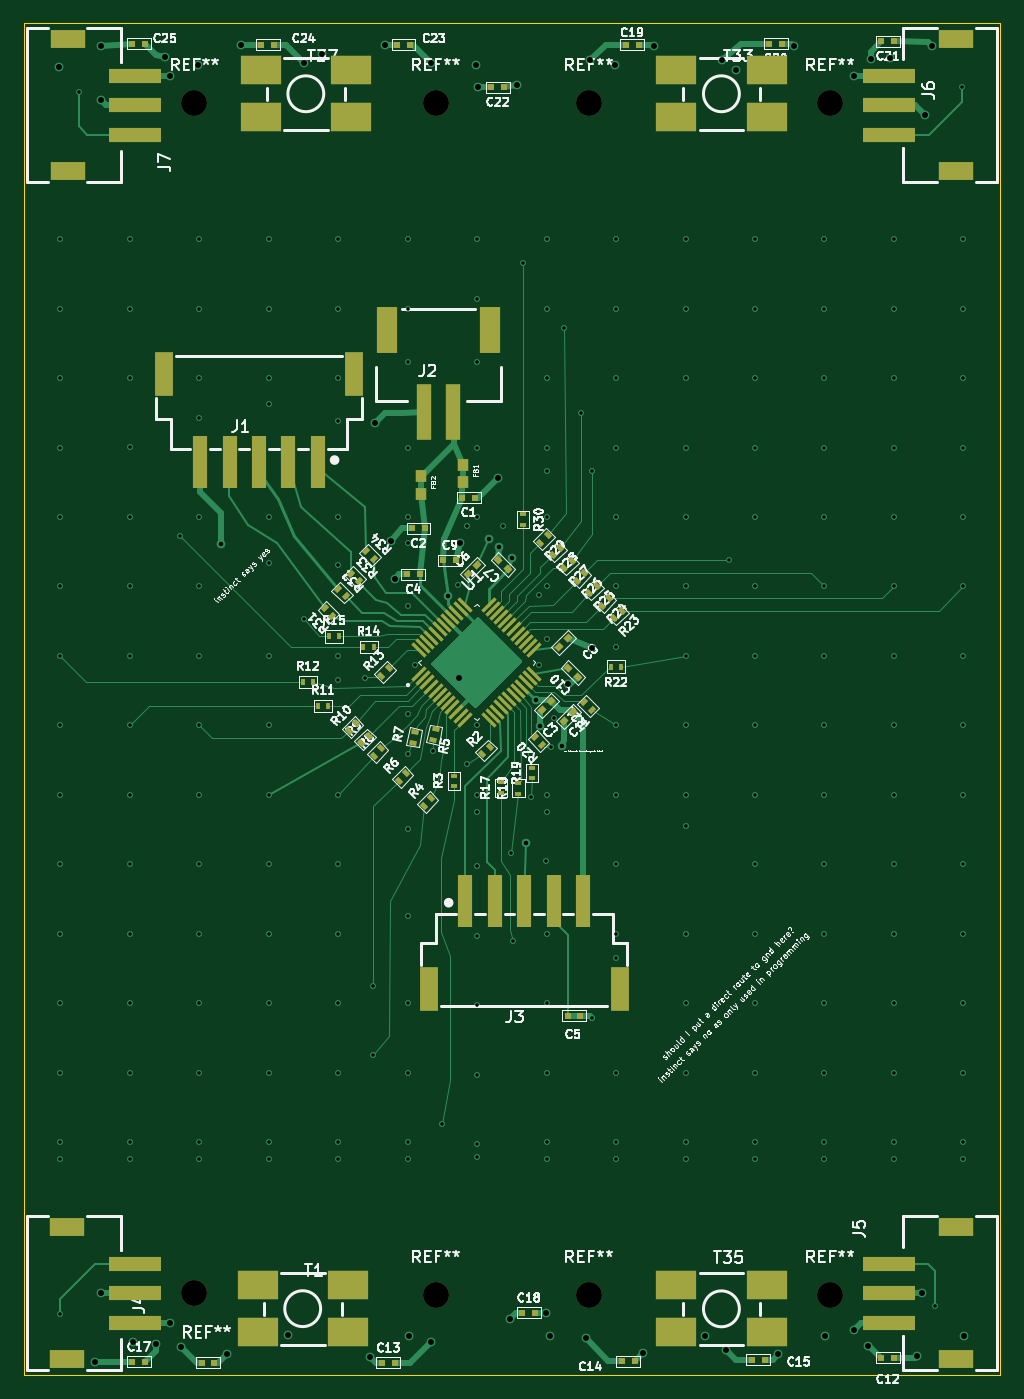
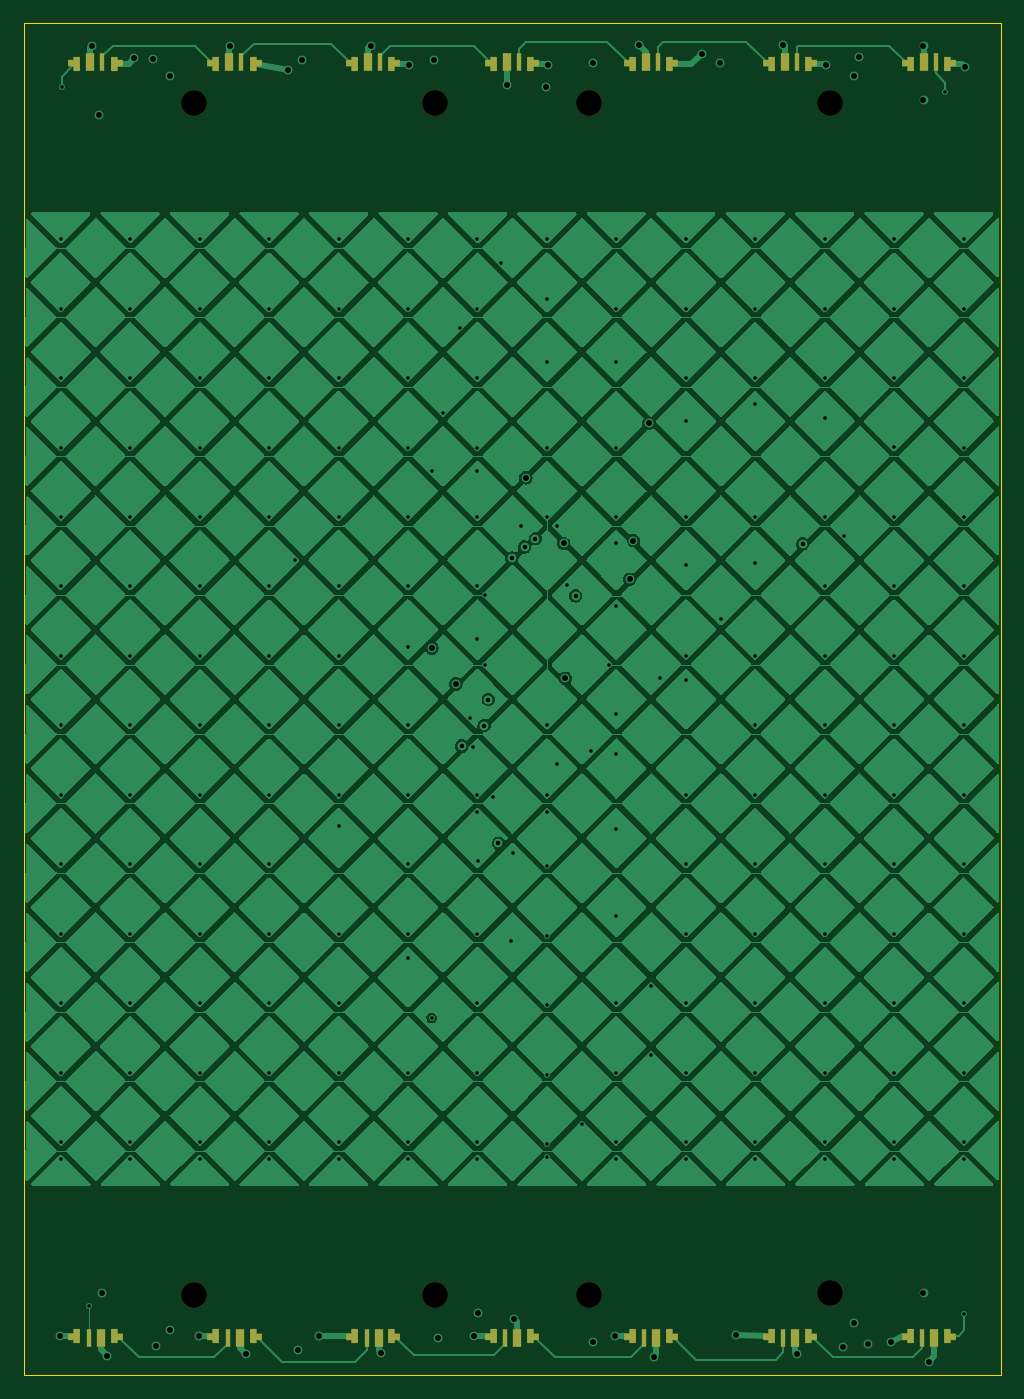
Circuit board: 10 layer files. Board 83.0 x 114.9 mm.
- bottom_copper: magnetonetouchpad-B_Cu.gbl (275451 bytes)
- bottom_mask: magnetonetouchpad-B_Mask.gbs (3095 bytes)
- paste: magnetonetouchpad-B_Paste.gbp (2862 bytes)
- outline: magnetonetouchpad-Edge_Cuts.gm1 (738 bytes)
- top_copper: magnetonetouchpad-F_Cu.gtl (35742 bytes)
- top_mask: magnetonetouchpad-F_Mask.gts (7777 bytes)
- paste: magnetonetouchpad-F_Paste.gtp (7504 bytes)
- top_silk: magnetonetouchpad-F_Silkscreen.gto (127382 bytes)
- drill: magnetonetouchpad-NPTH.drl (482 bytes)
- drill: magnetonetouchpad-PTH.drl (5755 bytes)

=== bottom_copper: magnetonetouchpad-B_Cu.gbl (275451 bytes, source omitted) ===
=== bottom_mask: magnetonetouchpad-B_Mask.gbs ===
G04 #@! TF.GenerationSoftware,KiCad,Pcbnew,(6.0.10)*
G04 #@! TF.CreationDate,2023-07-30T21:36:38+01:00*
G04 #@! TF.ProjectId,magnetonetouchpad,6d61676e-6574-46f6-9e65-746f75636870,rev?*
G04 #@! TF.SameCoordinates,Original*
G04 #@! TF.FileFunction,Soldermask,Bot*
G04 #@! TF.FilePolarity,Negative*
%FSLAX46Y46*%
G04 Gerber Fmt 4.6, Leading zero omitted, Abs format (unit mm)*
G04 Created by KiCad (PCBNEW (6.0.10)) date 2023-07-30 21:36:38*
%MOMM*%
%LPD*%
G01*
G04 APERTURE LIST*
G04 Aperture macros list*
%AMFreePoly0*
4,1,9,0.500000,-0.600000,-0.050000,-0.600000,-0.050000,-0.350000,-0.500000,-0.350000,-0.500000,0.200000,-0.050000,0.200000,-0.050000,0.600000,0.500000,0.600000,0.500000,-0.600000,0.500000,-0.600000,$1*%
%AMFreePoly1*
4,1,9,0.050000,0.200000,0.500000,0.200000,0.500000,-0.350000,0.050000,-0.350000,0.050000,-0.600000,-0.500000,-0.600000,-0.500000,0.600000,0.050000,0.600000,0.050000,0.200000,0.050000,0.200000,$1*%
G04 Aperture macros list end*
%ADD10C,2.200000*%
%ADD11FreePoly0,180.000000*%
%ADD12R,0.700000X1.487500*%
%ADD13R,0.450000X1.487500*%
%ADD14FreePoly1,180.000000*%
%ADD15FreePoly0,0.000000*%
%ADD16FreePoly1,0.000000*%
G04 APERTURE END LIST*
D10*
X130852985Y-148502124D03*
X143852985Y-148502124D03*
X143852985Y-47236499D03*
X164352985Y-148502124D03*
X110352985Y-47236499D03*
X110352985Y-148359308D03*
X130852985Y-47236499D03*
X164352985Y-47236499D03*
D11*
X103737686Y-43985874D03*
D12*
X102387686Y-43817124D03*
D13*
X101362686Y-43817124D03*
D14*
X100137686Y-43960874D03*
D15*
X100137686Y-151960874D03*
D12*
X101487686Y-152129624D03*
D13*
X102512686Y-152129624D03*
D16*
X103737686Y-151985874D03*
D11*
X174537686Y-43985874D03*
D12*
X173187686Y-43817124D03*
D13*
X172162686Y-43817124D03*
D14*
X170937686Y-43960874D03*
D15*
X111937686Y-151960874D03*
D12*
X113287686Y-152129624D03*
D13*
X114312686Y-152129624D03*
D16*
X115537686Y-151985874D03*
D11*
X127337686Y-43985874D03*
D12*
X125987686Y-43817124D03*
D13*
X124962686Y-43817124D03*
D14*
X123737686Y-43960874D03*
D15*
X135537686Y-151960874D03*
D12*
X136887686Y-152129624D03*
D13*
X137912686Y-152129624D03*
D16*
X139137686Y-151985874D03*
D11*
X139137686Y-43985874D03*
D12*
X137787686Y-43817124D03*
D13*
X136762686Y-43817124D03*
D14*
X135537686Y-43960874D03*
D11*
X150937686Y-43985874D03*
D12*
X149587686Y-43817124D03*
D13*
X148562686Y-43817124D03*
D14*
X147337686Y-43960874D03*
D15*
X123737686Y-151960874D03*
D12*
X125087686Y-152129624D03*
D13*
X126112686Y-152129624D03*
D16*
X127337686Y-151985874D03*
D15*
X170937686Y-151960874D03*
D12*
X172287686Y-152129624D03*
D13*
X173312686Y-152129624D03*
D16*
X174537686Y-151985874D03*
D11*
X162737686Y-43985874D03*
D12*
X161387686Y-43817124D03*
D13*
X160362686Y-43817124D03*
D14*
X159137686Y-43960874D03*
D11*
X115537686Y-43985874D03*
D12*
X114187686Y-43817124D03*
D13*
X113162686Y-43817124D03*
D14*
X111937686Y-43960874D03*
D15*
X147337686Y-151960874D03*
D12*
X148687686Y-152129624D03*
D13*
X149712686Y-152129624D03*
D16*
X150937686Y-151985874D03*
D15*
X159137686Y-151960874D03*
D12*
X160487686Y-152129624D03*
D13*
X161512686Y-152129624D03*
D16*
X162737686Y-151985874D03*
M02*

=== paste: magnetonetouchpad-B_Paste.gbp ===
G04 #@! TF.GenerationSoftware,KiCad,Pcbnew,(6.0.10)*
G04 #@! TF.CreationDate,2023-07-30T21:36:37+01:00*
G04 #@! TF.ProjectId,magnetonetouchpad,6d61676e-6574-46f6-9e65-746f75636870,rev?*
G04 #@! TF.SameCoordinates,Original*
G04 #@! TF.FileFunction,Paste,Bot*
G04 #@! TF.FilePolarity,Positive*
%FSLAX46Y46*%
G04 Gerber Fmt 4.6, Leading zero omitted, Abs format (unit mm)*
G04 Created by KiCad (PCBNEW (6.0.10)) date 2023-07-30 21:36:37*
%MOMM*%
%LPD*%
G01*
G04 APERTURE LIST*
G04 Aperture macros list*
%AMFreePoly0*
4,1,9,0.500000,-0.600000,-0.050000,-0.600000,-0.050000,-0.350000,-0.500000,-0.350000,-0.500000,0.200000,-0.050000,0.200000,-0.050000,0.600000,0.500000,0.600000,0.500000,-0.600000,0.500000,-0.600000,$1*%
%AMFreePoly1*
4,1,9,0.050000,0.200000,0.500000,0.200000,0.500000,-0.350000,0.050000,-0.350000,0.050000,-0.600000,-0.500000,-0.600000,-0.500000,0.600000,0.050000,0.600000,0.050000,0.200000,0.050000,0.200000,$1*%
G04 Aperture macros list end*
%ADD10FreePoly0,180.000000*%
%ADD11R,0.700000X1.487500*%
%ADD12R,0.450000X1.487500*%
%ADD13FreePoly1,180.000000*%
%ADD14FreePoly0,0.000000*%
%ADD15FreePoly1,0.000000*%
G04 APERTURE END LIST*
D10*
X103737686Y-43985874D03*
D11*
X102387686Y-43817124D03*
D12*
X101362686Y-43817124D03*
D13*
X100137686Y-43960874D03*
D14*
X100137686Y-151960874D03*
D11*
X101487686Y-152129624D03*
D12*
X102512686Y-152129624D03*
D15*
X103737686Y-151985874D03*
D10*
X174537686Y-43985874D03*
D11*
X173187686Y-43817124D03*
D12*
X172162686Y-43817124D03*
D13*
X170937686Y-43960874D03*
D14*
X111937686Y-151960874D03*
D11*
X113287686Y-152129624D03*
D12*
X114312686Y-152129624D03*
D15*
X115537686Y-151985874D03*
D10*
X127337686Y-43985874D03*
D11*
X125987686Y-43817124D03*
D12*
X124962686Y-43817124D03*
D13*
X123737686Y-43960874D03*
D14*
X135537686Y-151960874D03*
D11*
X136887686Y-152129624D03*
D12*
X137912686Y-152129624D03*
D15*
X139137686Y-151985874D03*
D10*
X139137686Y-43985874D03*
D11*
X137787686Y-43817124D03*
D12*
X136762686Y-43817124D03*
D13*
X135537686Y-43960874D03*
D10*
X150937686Y-43985874D03*
D11*
X149587686Y-43817124D03*
D12*
X148562686Y-43817124D03*
D13*
X147337686Y-43960874D03*
D14*
X123737686Y-151960874D03*
D11*
X125087686Y-152129624D03*
D12*
X126112686Y-152129624D03*
D15*
X127337686Y-151985874D03*
D14*
X170937686Y-151960874D03*
D11*
X172287686Y-152129624D03*
D12*
X173312686Y-152129624D03*
D15*
X174537686Y-151985874D03*
D10*
X162737686Y-43985874D03*
D11*
X161387686Y-43817124D03*
D12*
X160362686Y-43817124D03*
D13*
X159137686Y-43960874D03*
D10*
X115537686Y-43985874D03*
D11*
X114187686Y-43817124D03*
D12*
X113162686Y-43817124D03*
D13*
X111937686Y-43960874D03*
D14*
X147337686Y-151960874D03*
D11*
X148687686Y-152129624D03*
D12*
X149712686Y-152129624D03*
D15*
X150937686Y-151985874D03*
D14*
X159137686Y-151960874D03*
D11*
X160487686Y-152129624D03*
D12*
X161512686Y-152129624D03*
D15*
X162737686Y-151985874D03*
M02*

=== outline: magnetonetouchpad-Edge_Cuts.gm1 ===
G04 #@! TF.GenerationSoftware,KiCad,Pcbnew,(6.0.10)*
G04 #@! TF.CreationDate,2023-07-30T21:36:38+01:00*
G04 #@! TF.ProjectId,magnetonetouchpad,6d61676e-6574-46f6-9e65-746f75636870,rev?*
G04 #@! TF.SameCoordinates,Original*
G04 #@! TF.FileFunction,Profile,NP*
%FSLAX46Y46*%
G04 Gerber Fmt 4.6, Leading zero omitted, Abs format (unit mm)*
G04 Created by KiCad (PCBNEW (6.0.10)) date 2023-07-30 21:36:38*
%MOMM*%
%LPD*%
G01*
G04 APERTURE LIST*
G04 #@! TA.AperFunction,Profile*
%ADD10C,0.100000*%
G04 #@! TD*
G04 APERTURE END LIST*
D10*
X95852985Y-40463125D02*
X178844750Y-40463125D01*
X178844750Y-40463125D02*
X178844750Y-155346808D01*
X178844750Y-155346808D02*
X95852985Y-155346808D01*
X95852985Y-155346808D02*
X95852985Y-40463125D01*
M02*

=== top_copper: magnetonetouchpad-F_Cu.gtl (35742 bytes, source omitted) ===
=== top_mask: magnetonetouchpad-F_Mask.gts (7777 bytes, source omitted) ===
=== paste: magnetonetouchpad-F_Paste.gtp (7504 bytes, source omitted) ===
=== top_silk: magnetonetouchpad-F_Silkscreen.gto (127382 bytes, source omitted) ===
=== drill: magnetonetouchpad-NPTH.drl ===
M48
; DRILL file {KiCad (6.0.10)} date Sun Jul 30 21:36:45 2023
; FORMAT={-:-/ absolute / metric / decimal}
; #@! TF.CreationDate,2023-07-30T21:36:45+01:00
; #@! TF.GenerationSoftware,Kicad,Pcbnew,(6.0.10)
; #@! TF.FileFunction,NonPlated,1,4,NPTH
FMAT,2
METRIC
; #@! TA.AperFunction,NonPlated,NPTH,ComponentDrill
T1C2.200
%
G90
G05
T1
X110.353Y-47.236
X110.353Y-148.359
X130.853Y-47.236
X130.853Y-148.502
X143.853Y-47.236
X143.853Y-148.502
X164.353Y-47.236
X164.353Y-148.502
T0
M30

=== drill: magnetonetouchpad-PTH.drl ===
M48
; DRILL file {KiCad (6.0.10)} date Sun Jul 30 21:36:45 2023
; FORMAT={-:-/ absolute / metric / decimal}
; #@! TF.CreationDate,2023-07-30T21:36:45+01:00
; #@! TF.GenerationSoftware,Kicad,Pcbnew,(6.0.10)
; #@! TF.FileFunction,Plated,1,4,PTH
FMAT,2
METRIC
; #@! TA.AperFunction,Plated,PTH,ViaDrill
T1C0.300
; #@! TA.AperFunction,Plated,PTH,ViaDrill
T2C0.381
; #@! TA.AperFunction,Plated,PTH,ViaDrill
T3C0.500
%
G90
G05
T1
X98.927Y-150.173
X98.988Y-58.824
X98.988Y-64.724
X98.988Y-70.624
X98.988Y-76.524
X98.988Y-82.424
X98.988Y-88.324
X98.988Y-94.224
X98.988Y-100.124
X98.988Y-106.024
X98.988Y-111.924
X98.988Y-117.824
X98.988Y-123.724
X98.988Y-129.624
X98.988Y-135.524
X98.988Y-136.999
X100.553Y-46.283
X104.888Y-58.824
X104.888Y-64.724
X104.888Y-70.624
X104.888Y-76.474
X104.888Y-82.424
X104.888Y-88.324
X104.888Y-94.224
X104.888Y-100.124
X104.888Y-106.024
X104.888Y-111.924
X104.888Y-117.824
X104.888Y-123.724
X104.888Y-129.624
X104.888Y-135.524
X104.888Y-136.999
X109.128Y-84.083
X110.788Y-58.824
X110.788Y-64.724
X110.788Y-70.624
X110.788Y-74.011
X110.788Y-82.424
X110.788Y-88.324
X110.788Y-94.224
X110.788Y-100.124
X110.788Y-106.024
X110.788Y-111.924
X110.788Y-117.824
X110.788Y-123.724
X110.788Y-129.624
X110.788Y-135.524
X110.788Y-136.999
X116.688Y-58.824
X116.688Y-64.724
X116.688Y-70.624
X116.688Y-72.848
X116.688Y-82.424
X116.688Y-86.376
X116.688Y-94.224
X116.688Y-100.124
X116.688Y-106.024
X116.688Y-111.924
X116.688Y-117.824
X116.688Y-123.724
X116.688Y-129.624
X116.688Y-135.524
X116.688Y-136.999
X119.638Y-91.089
X122.588Y-58.824
X122.588Y-64.724
X122.588Y-70.624
X122.588Y-74.244
X122.588Y-82.424
X122.588Y-86.48
X122.588Y-94.224
X122.588Y-96.252
X122.588Y-106.024
X122.588Y-111.924
X122.588Y-117.824
X122.588Y-123.724
X122.588Y-129.624
X122.588Y-135.524
X122.588Y-136.999
X124.823Y-96.067
X125.531Y-128.117
X125.538Y-122.249
X128.488Y-58.824
X128.488Y-64.724
X128.488Y-69.226
X128.488Y-76.524
X128.488Y-82.424
X128.488Y-84.636
X128.488Y-89.983
X128.488Y-99.202
X128.488Y-102.521
X128.488Y-108.974
X128.488Y-116.349
X128.488Y-123.724
X128.488Y-129.624
X128.488Y-135.524
X128.488Y-136.999
X129.135Y-94.961
X130.607Y-102.313
X131.417Y-134.013
X132.718Y-88.235
X133.533Y-103.439
X133.555Y-83.161
X134.388Y-58.824
X134.388Y-63.875
X134.388Y-69.226
X134.388Y-76.524
X134.388Y-82.424
X134.388Y-100.124
X134.388Y-106.024
X134.388Y-107.499
X134.388Y-112.108
X134.388Y-118.008
X134.388Y-123.908
X134.388Y-129.808
X134.388Y-135.708
X134.388Y-136.814
X136.6Y-83.161
X137.297Y-110.953
X137.427Y-118.445
X138.26Y-60.852
X138.935Y-106.207
X139.608Y-89.091
X139.675Y-94.961
X140.26Y-111.65
X140.288Y-58.824
X140.288Y-64.724
X140.288Y-70.624
X140.288Y-76.524
X140.288Y-78.552
X140.288Y-82.424
X140.288Y-88.324
X140.288Y-92.749
X140.288Y-106.024
X140.288Y-107.499
X140.288Y-117.824
X140.288Y-123.724
X140.288Y-129.624
X140.288Y-135.524
X140.288Y-136.999
X140.656Y-101.967
X140.891Y-99.52
X141.763Y-66.383
X143.238Y-73.574
X144.16Y-78.552
X144.183Y-124.974
X146.188Y-58.824
X146.188Y-64.724
X146.188Y-70.624
X146.188Y-76.524
X146.188Y-82.424
X146.188Y-88.324
X146.188Y-93.486
X146.188Y-100.124
X146.188Y-106.024
X146.188Y-111.924
X146.188Y-117.824
X146.188Y-119.92
X146.188Y-129.624
X146.188Y-135.524
X146.188Y-136.999
X152.088Y-58.824
X152.088Y-64.724
X152.088Y-70.624
X152.088Y-76.524
X152.088Y-82.424
X152.088Y-88.324
X152.088Y-94.224
X152.088Y-100.124
X152.088Y-106.024
X152.088Y-108.673
X152.088Y-117.824
X152.088Y-123.724
X152.088Y-129.624
X152.088Y-135.524
X152.088Y-136.999
X155.775Y-86.111
X157.988Y-58.824
X157.988Y-64.724
X157.988Y-70.624
X157.988Y-76.524
X157.988Y-82.424
X157.988Y-88.324
X157.988Y-94.224
X157.988Y-100.124
X157.988Y-106.024
X157.988Y-111.924
X157.988Y-117.824
X157.988Y-123.724
X157.988Y-129.624
X157.988Y-135.524
X157.988Y-136.999
X163.888Y-58.824
X163.888Y-64.724
X163.888Y-70.624
X163.888Y-76.524
X163.888Y-82.424
X163.888Y-88.324
X163.888Y-94.224
X163.888Y-100.124
X163.888Y-106.024
X163.888Y-111.924
X163.888Y-117.824
X163.888Y-123.724
X163.888Y-129.624
X163.888Y-135.524
X163.888Y-136.999
X169.788Y-58.824
X169.788Y-64.724
X169.788Y-70.624
X169.788Y-76.524
X169.788Y-82.424
X169.788Y-88.324
X169.788Y-94.224
X169.788Y-100.124
X169.788Y-106.024
X169.788Y-111.924
X169.788Y-117.824
X169.788Y-123.724
X169.788Y-129.624
X169.788Y-135.524
X169.788Y-136.999
X173.273Y-149.469
X175.593Y-45.915
X175.688Y-58.824
X175.688Y-64.724
X175.688Y-70.624
X175.688Y-76.524
X175.688Y-82.424
X175.688Y-88.324
X175.688Y-94.224
X175.688Y-100.124
X175.688Y-106.024
X175.688Y-111.924
X175.688Y-117.824
X175.688Y-123.724
X175.688Y-129.624
X175.688Y-135.524
X175.688Y-136.999
T2
X112.667Y-84.713
X131.948Y-89.124
X135.363Y-84.269
X136.283Y-84.969
X137.373Y-85.921
X138.506Y-110.128
X139.369Y-97.937
X139.723Y-100.141
X141.613Y-101.881
T3
X98.893Y-44.185
X101.96Y-154.194
X102.397Y-42.411
X102.397Y-47.021
X102.397Y-148.371
X105.155Y-152.474
X107.123Y-152.719
X107.86Y-43.333
X108.296Y-150.867
X108.297Y-44.993
X109.223Y-152.932
X110.693Y-44.071
X113.153Y-153.512
X114.297Y-42.289
X118.353Y-151.942
X119.676Y-43.826
X121.213Y-43.058
X125.313Y-153.762
X125.744Y-74.48
X126.593Y-42.289
X127.037Y-84.433
X127.367Y-87.703
X128.577Y-151.973
X130.433Y-152.522
X130.435Y-43.826
X132.817Y-96.136
X132.967Y-84.673
X134.293Y-44.071
X134.478Y-45.915
X136.187Y-79.093
X137.175Y-150.515
X137.797Y-45.73
X140.24Y-150.03
X140.561Y-151.973
X142.131Y-96.621
X143.613Y-152.142
X144.003Y-43.622
X144.16Y-93.555
X146.093Y-44.071
X148.443Y-153.462
X149.373Y-42.392
X153.743Y-151.992
X155.173Y-43.592
X155.523Y-153.162
X156.343Y-44.492
X159.953Y-153.552
X161.283Y-42.442
X163.977Y-151.973
X166.375Y-44.993
X166.375Y-151.505
X167.623Y-152.819
X167.833Y-43.559
X169.433Y-43.469
X171.743Y-153.659
X172.213Y-148.359
X172.459Y-48.311
X173.02Y-42.411
X175.777Y-151.973
T0
M30

